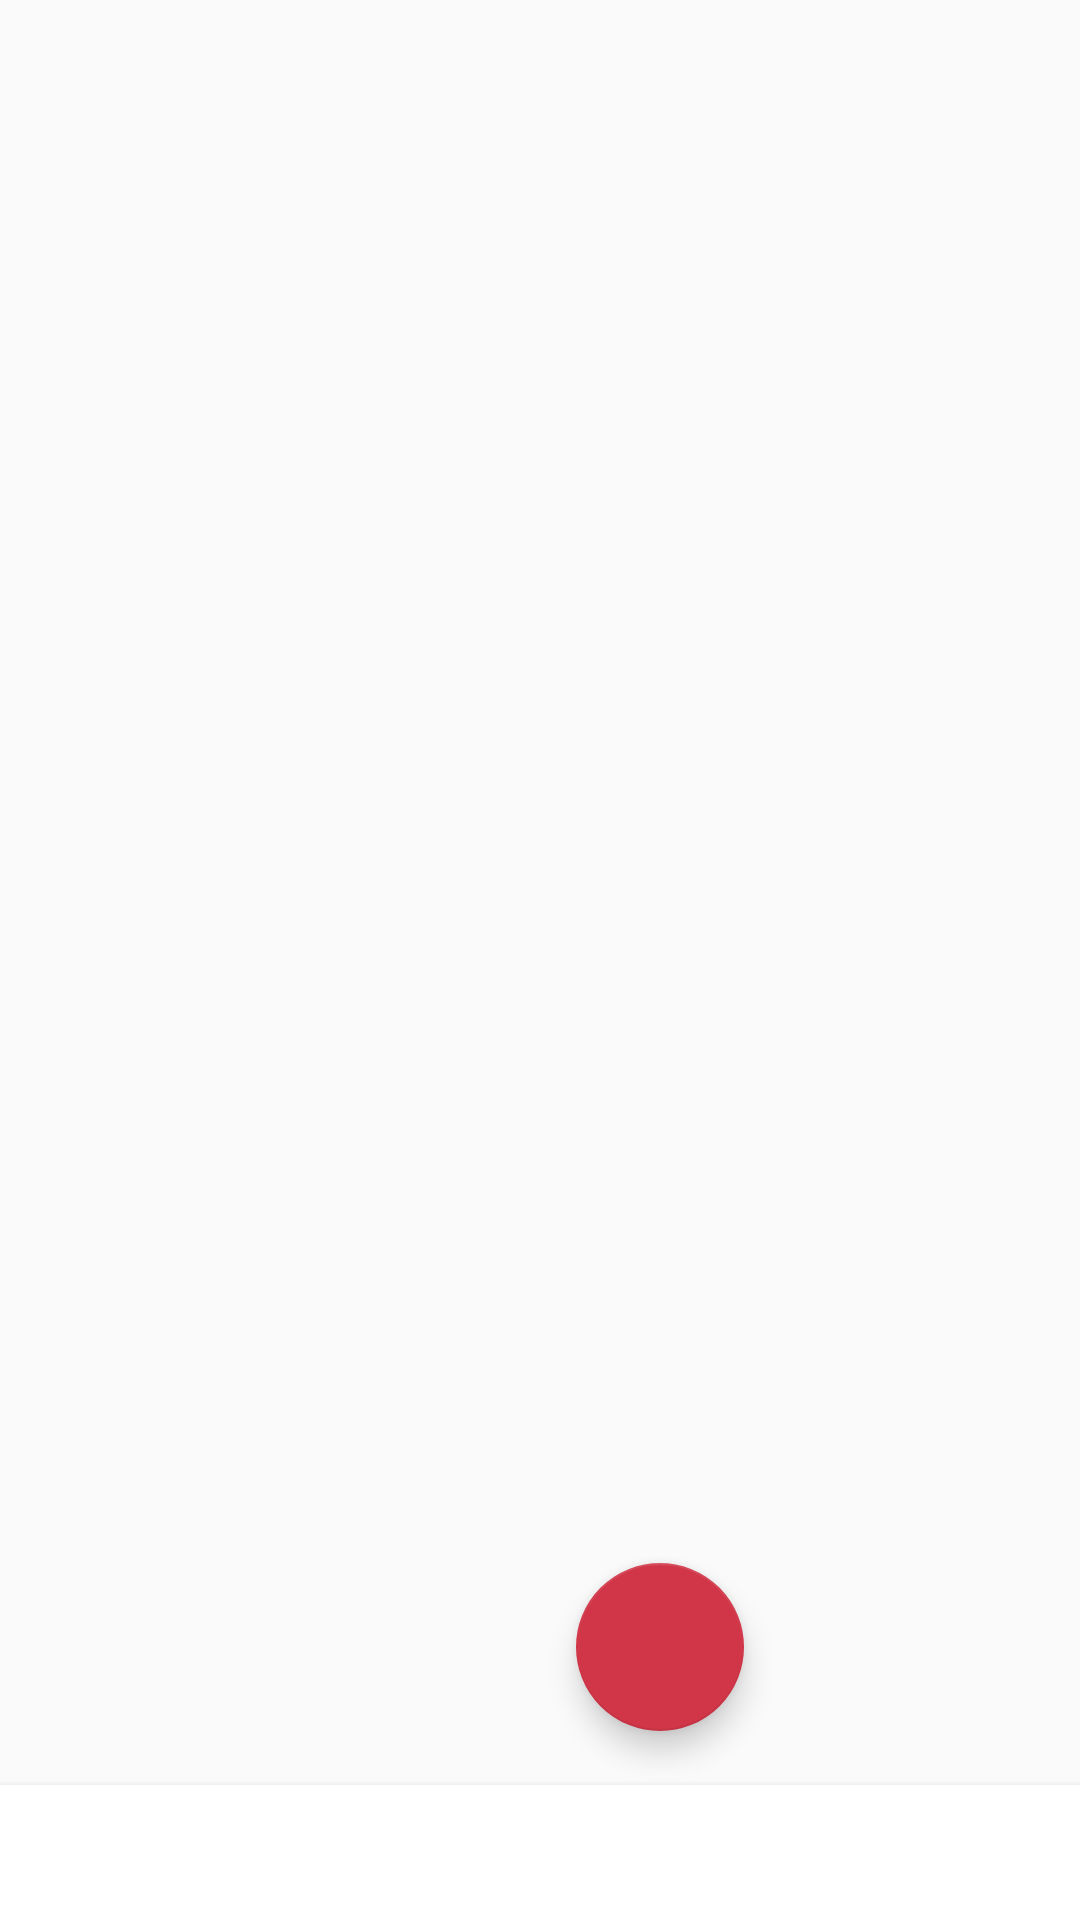

This screen was rendered from an Android layout file. Write that file and the resources it references.
<!-- AndroidManifest.xml: activity theme AppTheme -->
<!-- res/layout/activity_main.xml -->
<?xml version="1.0" encoding="utf-8"?>
<android.support.design.widget.CoordinatorLayout xmlns:android="http://schemas.android.com/apk/res/android"
    xmlns:app="http://schemas.android.com/apk/res-auto"
    xmlns:tools="http://schemas.android.com/tools"
    android:layout_width="match_parent"
    android:layout_height="match_parent"
    android:fitsSystemWindows="true"
    tools:context="com.android.rivchat.MainActivity">

    <include
        android:id="@+id/include"
        layout="@layout/content_main" />

    <android.support.design.widget.AppBarLayout
        android:id="@+id/appBarLayout"
        android:layout_width="match_parent"
        android:layout_height="wrap_content"
        android:layout_gravity="bottom|end"
        android:layout_marginTop="496dp"
        android:background="#fff"
        android:focusable="true"
        android:focusableInTouchMode="true"
        android:theme="@style/AppTheme.AppBarOverlay">

        <android.support.design.widget.TabLayout
            android:id="@+id/tabs"
            android:layout_width="match_parent"
            android:layout_height="45dp"
            android:layout_gravity="bottom|end"
            app:tabGravity="fill"
            app:tabMode="fixed" />

    </android.support.design.widget.AppBarLayout>

    <android.support.design.widget.FloatingActionButton
        android:id="@+id/fab"
        android:layout_width="wrap_content"
        android:layout_height="wrap_content"
        android:layout_gravity="right"
        android:layout_margin="@dimen/fab_margin"
        android:layout_marginEnd="100dp"
        app:backgroundTint="@color/colorPrimary"
        app:layout_anchor="@+id/appBarLayout"
        app:layout_anchorGravity="right|top"
        app:useCompatPadding="true"
        app:srcCompat="@drawable/ic_float_button" />

</android.support.design.widget.CoordinatorLayout>
<!-- res/layout/content_main.xml (included above) -->
<?xml version="1.0" encoding="utf-8"?>
<RelativeLayout xmlns:android="http://schemas.android.com/apk/res/android"
    xmlns:app="http://schemas.android.com/apk/res-auto"
    xmlns:tools="http://schemas.android.com/tools"
    android:id="@+id/content_main"
    android:layout_width="match_parent"
    android:layout_height="match_parent"
    tools:context="com.android.rivchat.MainActivity"
    tools:showIn="@layout/activity_main">

    <android.support.v4.view.ViewPager
        android:id="@+id/viewpager"
        android:layout_width="match_parent"
        android:layout_height="match_parent"
        android:layout_alignParentStart="true"
        android:layout_alignParentTop="true"
        app:layout_behavior="@string/appbar_scrolling_view_behavior" />
</RelativeLayout>
<!-- resources referenced by this layout -->
<resources>
  <color name="colorPrimary">#d13648</color>
  <style name="AppTheme.AppBarOverlay" parent="ThemeOverlay.AppCompat.Dark.ActionBar" />
  <style name="AppTheme" parent="Theme.AppCompat.Light.DarkActionBar">
          
          <item name="colorPrimary">#d13648</item>
          <item name="colorPrimaryDark">#bc3145</item>
          <item name="colorAccent">#bc3145</item>
          
          <item name="android:windowContentTransitions">true</item>
      </style>
</resources>
